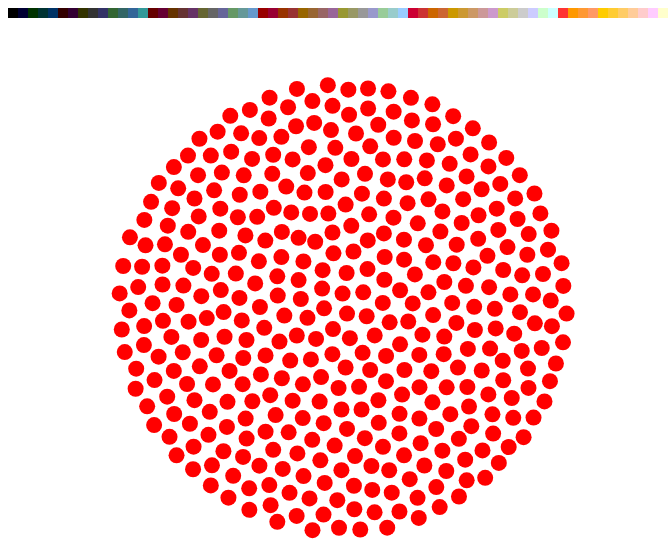
D3 v3 page, settled after 480 driven frames (8 s of simulated time); the page loaded 1 data file(s).


// ── js/custom.js
Array.prototype.contains = function (obj) {
	var i = this.length;
	while (i--) {
		if (this[i] === obj) {
			return true;
		}
	}
	return false;
}

var selectedColors = [];
;

var width = 670,
	height = 600;

var svg = d3.select("body").select("#graph").append("svg")
	.attr("width", width)
	.attr("height", height);

svg.append("text").

	var
force = d3.layout.force()
	.friction(0.9)
	.linkDistance(20)
	.charge(-60)
	.gravity(0.40)
	.size([width, height]);

var nodes = force.nodes(),
	links = force.links(),
	node = svg.selectAll(".node"),
	link = svg.selectAll(".link");

d3.json("data/Eva_Aeppli_JSON.json", function (error, json) {
	force
		.nodes(json.nodes)
		.start();


	var items = svg.selectAll(".node")
		.data(json.nodes)
		.enter().append("g")
//		.filter(function(d) { return d.JAHR > 1000 })
		.attr("class", "node")
		.call(force.drag);

	items.append("circle")
		.attr("r", 8); // radius
	items.on("mouseover", function (d) {
		var groupCount = items.size() / d.FARBEN.length;
		for (var i = 0; i < d.FARBEN.length; i++) {
			var farbe = d.FARBEN[i];
			//console.log(farbe);
			//console.log(nodes);
			//console.log("i*groupCount: " + Math.floor(i*groupCount));
			//console.log("i+1*groupCount: " + Math.floor((i+1)*groupCount));

			d3.selectAll(".node")
				.filter(function (d, j) {
					return (j >= Math.floor(i * groupCount) && j < Math.floor((i + 1) * groupCount));
				})
				.select("circle")
				.style("stroke-width", "0px")
				.style({fill: "#" + farbe});
		}
		d3.select(this).select("circle")
			.style({fill: "#ffffff"})
			.style("stroke-width", "3px");
		document.getElementById("title").innerText = d.TITEL;
		document.getElementById("year").innerText = d.JAHR;
		document.getElementById("filename").innerText = d.FILENAME;
		document.getElementById("picture").src = "images/" + d.FILENAME + ".jpg";
		/*		d3.select(this).append("text")
		 .attr("id", "arcSelection")
		 .style("font-size", 13)
		 .style("font-weight", "bold")
		 .attr("dx", 12)
		 .attr("dy", ".35em")
		 .text(function (d) {
		 return d.TITEL + ", " + d.JAHR + ", " + d.FILENAME
		 })*/
	})


	items.on("mouseout", function (d) {
		filterByColor(d)
	});

	// Reference: http://bl.ocks.org/mbostock/929623
	items.on("click", function (source) {
		/*
		 links.length = 0; // Clear array
		 for (var i = 0; i < source.FARBEN.length; i++) {
		 var farbe = source.FARBEN[i];
		 //console.log(farbe);
		 //console.log(nodes);
		 //console.log("i*groupCount: " + Math.floor(i*groupCount));
		 //console.log("i+1*groupCount: " + Math.floor((i+1)*groupCount));

		 items.data()
		 .filter(function (d2) {
		 var a = d2.FARBEN;
		 var index = 0;
		 var found = false;
		 var entry;
		 for (index = 0; index < a.length; ++index) {
		 entry = a[index];
		 if (entry == farbe) {
		 found = true;
		 break;
		 }
		 }
		 return found;
		 })
		 .forEach(function (target) {
		 //if (!links.contains({source: source, target: target})){
		 links.push({source: source, target: target});
		 //}
		 });
		 }
		 */
		//restart();
	});

	var colors = json.colors;
	for (var i = 0; i < colors.length; i++) {
		var obj = colors[i];
		console.log("Color =" + obj);
		svg.append("rect")
			.attr("class", "square")
			.attr("x", i * 10)
			.attr("y", 0)
			.attr("width", 10)
			.attr("height", 10)
			.style({fill: "#" + obj});
	}

	filterByColor = function (d) {
		d3.selectAll(".node").select("circle")
			.style({fill: "#dddddd"});
		if (selectedColors.length > 0) {
			// 1. Make all circles gray

			// 2. Color the circles that contain all the colors in selectedColors
			d3.selectAll(".node")
				.filter(function (d) {
					//console.log(d);
					var index = 0;
					for (index = 0; index < selectedColors.length; ++index) {
						if (!d.FARBEN.contains(selectedColors[index])) {
							return false;
						}
					}
					return true;
				})
				.select("circle")
				.style("stroke-width", "0px")
				.style({fill: "#ff0000"});
		}
		/*
		 d3.selectAll(".node")
		 .style({opacity:'1.0'});
		 d3.selectAll(".node").select("circle")
		 .attr("r", 8);
		 d3.select("#arcSelection").remove();
		 */
	}


	var squares = svg.selectAll(".square").data(colors);
	squares.on("click", function (d) {
		if (selectedColors.contains(d)){
			selectedColors.pop(d);
			d3.select(this).attr("height", 10);
		} else {
			selectedColors.push(d);
			d3.select(this).attr("height", 25);
		}
		filterByColor(items);
		console.log("selectedColors: " + selectedColors);
	});


	tick_normal = function () {
		items.attr("transform", function (d) {
			var border = 10;

			if (d.x < border) {
				d.x = border;
			} else if (d.x > width - border) {
				d.x = width - border;
			}

			if (d.y < border) {
				d.y = border;
			} else if (d.y > height - border) {
				d.y = height - border;
			}

			return "translate(" + d.x + "," + d.y + ")";
		})
		link.attr("x1", function (d) {
			return d.source.x;
		})
			.attr("y1", function (d) {
				return d.source.y;
			})
			.attr("x2", function (d) {
				return d.target.x;
			})
			.attr("y2", function (d) {
				return d.target.y;
			});
	}

	force.on("tick", tick_normal);
});


function restart() {
	console.log(links);
	link = link.data(links);

	//link.enter().insert("line", ".node")
	//	.attr("class", "link");

	force.start();
}



### data: data/Eva_Aeppli_JSON.json
{
 "colors": [
  "000000",
  "000033",
  "003300",
  "003333",
  "003366",
  "330000",
  "330033",
  "333300",
  "... 59 more items"
 ],
 "nodes": [
  {
   "COPYRIGHT": "Copyright: Eva Aeppli",
   "DATIERUNG": "1969-1970",
   "FARBEN": [
    "CCCCCC",
    "333333",
    "999966",
    "000000",
    "CC9966",
    "996633",
    "996666",
    "FFFFCC",
    "... 2 more items"
   ],
   "FILENAME": "1101110002D1",
   "JAHR": 1969,
   "KAT_NR": 185.0,
   "KUENSTLERIN": "Eva Aeppli",
   "MASSE": "44,5 cm hoch",
   "ORT": "",
   "REPRO_NACHWEIS": "Foto: Rita Newman, Wien",
   "SIKART_URL": "http://www.sikart.ch/werke.aspx?id=13053…",
   "SIK_INVNR": "1101110002.01/03",
   "STANDORT": "Privatbesitz",
   "STANDORT_URL": "",
   "TECHNIK": "Seide, Kapok, Watte, Metallstab, Bleisti…",
   "TECHNIKTHESAURUS": "Plastik",
   "TITEL": "Der Schrei"
  },
  {
   "COPYRIGHT": "Copyright: Eva Aeppli",
   "DATIERUNG": "1969-1971",
   "FARBEN": [
    "CCCCCC",
    "999999",
    "333333",
    "666666",
    "000000",
    "FFFFFF"
   ],
   "FILENAME": "1101110002D2",
   "JAHR": 1969,
   "KAT_NR": 185.0,
   "KUENSTLERIN": "Eva Aeppli",
   "MASSE": "44,5 cm hoch",
   "ORT": "",
   "REPRO_NACHWEIS": "Foto: Vera Mertz Mercer, Omaha",
   "SIKART_URL": "http://www.sikart.ch/werke.aspx?id=13053…",
   "SIK_INVNR": "1101110002.02/03",
   "STANDORT": "Standort unbekannt",
   "STANDORT_URL": "",
   "TECHNIK": "Seide, Kapok, Watte, Metallstab",
   "TECHNIKTHESAURUS": "Plastik",
   "TITEL": "Ohne Titel"
  },
  {
   "COPYRIGHT": "Copyright: Eva Aeppli",
   "DATIERUNG": "1990-91",
   "FARBEN": [
    "CCCCCC",
    "999999",
    "333333",
    "CCCC99",
    "000000",
    "999966",
    "FFCCCC",
    "CC9999",
    "... 2 more items"
   ],
   "FILENAME": "1101110003D1",
   "JAHR": 1990,
   "KAT_NR": 264,
   "KUENSTLERIN": "Eva Aeppli",
   "MASSE": "65 x 34 x 46 cm",
   "ORT": "",
   "REPRO_NACHWEIS": "Foto: Rita Newman, Wien",
   "SIKART_URL": "http://www.sikart.ch/werke.aspx?id=13053…",
   "SIK_INVNR": "1101110003",
   "STANDORT": "Privatbesitz (I)",
   "STANDORT_URL": "",
   "TECHNIK": "Seide, Watte, Metallstab, Metallkonstruk…",
   "TECHNIKTHESAURUS": "Installation",
   "TITEL": "Ohne Titel"
  },
  {
   "COPYRIGHT": "Copyright: Eva Aeppli",
   "DATIERUNG": "1960",
   "FARBEN": [
    "333333",
    "000000",
    "666633",
    "666666",
    "333300",
    "999966",
    "663333",
    "996633",
    "... 2 more items"
   ],
   "FILENAME": "1104110001D1",
   "JAHR": 1960,
   "KAT_NR": 104,
   "KUENSTLERIN": "Eva Aeppli",
   "MASSE": "65 x 54 cm",
   "ORT": "Berlin",
   "REPRO_NACHWEIS": "Foto: Peter Schälchli, Zürich",
   "SIKART_URL": "http://www.sikart.ch/werke.aspx?id=13101…",
   "SIK_INVNR": "1104110001",
   "STANDORT": "Galerie Michael Haas, Berlin, seit 6.201…",
   "STANDORT_URL": "",
   "TECHNIK": "Öl auf Leinwand",
   "TECHNIKTHESAURUS": "Ölmalerei",
   "TITEL": "Ohne Titel"
  },
  {
   "COPYRIGHT": "Copyright: Eva Aeppli",
   "DATIERUNG": "1956",
   "FARBEN": [
    "FFFFFF",
    "000000",
    "666666",
    "333333",
    "CCCCCC",
    "999999"
   ],
   "FILENAME": "1202130010D1",
   "JAHR": 1956,
   "KAT_NR": 18,
   "KUENSTLERIN": "Eva Aeppli",
   "MASSE": "Masse unbekannt",
   "ORT": "",
   "REPRO_NACHWEIS": "Foto: SIK-ISEA, Zürich",
   "SIKART_URL": "http://www.sikart.ch/werke.aspx?id=13292…",
   "SIK_INVNR": "1202130010",
   "STANDORT": "Standort unbekannt",
   "STANDORT_URL": "",
   "TECHNIK": "Kohle auf Papier",
   "TECHNIKTHESAURUS": "Kohlezeichnung",
   "TITEL": "Ohne Titel, Kohlezeichnung vierteilig"
  },
  {
   "COPYRIGHT": "Copyright: Eva Aeppli",
   "DATIERUNG": "1990",
   "FARBEN": [
    "CCCCCC",
    "CCCC99",
    "FFFFFF",
    "CC9999",
    "FFCCCC",
    "FFFFCC",
    "999999",
    "999966",
    "... 2 more items"
   ],
   "FILENAME": "1206120001DS1",
   "JAHR": 1990,
   "KAT_NR": null,
   "KUENSTLERIN": "Eva Aeppli",
   "MASSE": "92 cm hoch",
   "ORT": "",
   "REPRO_NACHWEIS": "Foto: SIK-ISEA, Zürich (Philipp Hitz)",
   "SIKART_URL": "http://www.sikart.ch/werke.aspx?id=13555…",
   "SIK_INVNR": "1206120001",
   "STANDORT": "Privatbesitz, seit 1990",
   "STANDORT_URL": "",
   "TECHNIK": "Seide, Kapok, Watte, Metallstab, Metalls…",
   "TECHNIKTHESAURUS": "Plastik",
   "TITEL": "Sainte Sophie"
  },
  {
   "COPYRIGHT": "Copyright: Eva Aeppli",
   "DATIERUNG": "1968",
   "FARBEN": [
    "FFFFFF",
    "000000",
    "666666",
    "003300",
    "999999",
    "CCCCCC",
    "999966",
    "333333",
    "... 2 more items"
   ],
   "FILENAME": "82009D1",
   "JAHR": 1968,
   "KAT_NR": 180,
   "KUENSTLERIN": "Eva Aeppli",
   "MASSE": "250 x 370 cm",
   "ORT": "Paris",
   "REPRO_NACHWEIS": "Centre Georges Pompidou, Paris (Georges …",
   "SIKART_URL": "http://www.sikart.ch/werke.aspx?id=98911…",
   "SIK_INVNR": "82009",
   "STANDORT": "Centre Georges Pompidou, Musée national …",
   "STANDORT_URL": "www.centrepompidou.fr/",
   "TECHNIK": "13 Figuren: Seide, Kapok, Watte, Samt, M…",
   "TECHNIKTHESAURUS": "Installation",
   "TITEL": "Hommage à Amnesty International"
  },
  {
   "COPYRIGHT": "Copyright: Eva Aeppli",
   "DATIERUNG": "1993-94",
   "FARBEN": [
    "FFFFFF",
    "CCCCCC",
    "999999",
    "FFCCCC",
    "CCCC99",
    "666633",
    "999966",
    "996666",
    "... 2 more items"
   ],
   "FILENAME": "88590DS1",
   "JAHR": 1993,
   "KAT_NR": 303,
   "KUENSTLERIN": "Eva Aeppli",
   "MASSE": "33 cm hoch",
   "ORT": "",
   "REPRO_NACHWEIS": "Foto: SIK-ISEA, Zürich (Philipp Hitz)",
   "SIKART_URL": "http://www.sikart.ch/werke.aspx?id=13031…",
   "SIK_INVNR": "88590.00/01",
   "STANDORT": "Privatbesitz",
   "STANDORT_URL": "",
   "TECHNIK": "Seide, Kapok, Watte, Metallstab",
   "TECHNIKTHESAURUS": "Plastik",
   "TITEL": "Die Faulheit, Der Mond"
  },
  "... 381 more items"
 ]
}